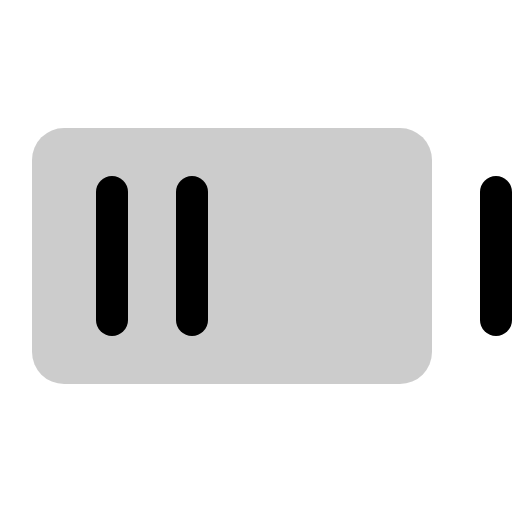
t = 0.00 s
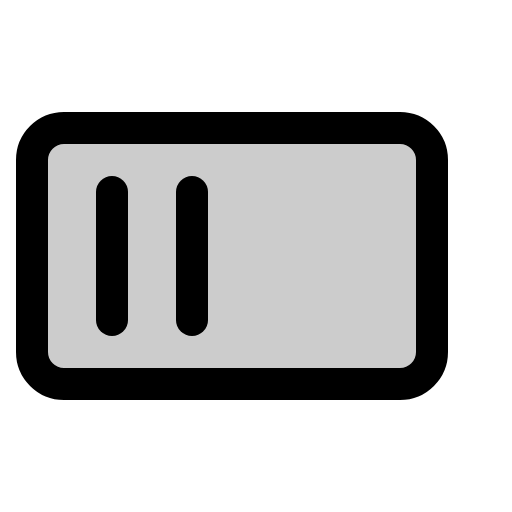
t = 0.90 s
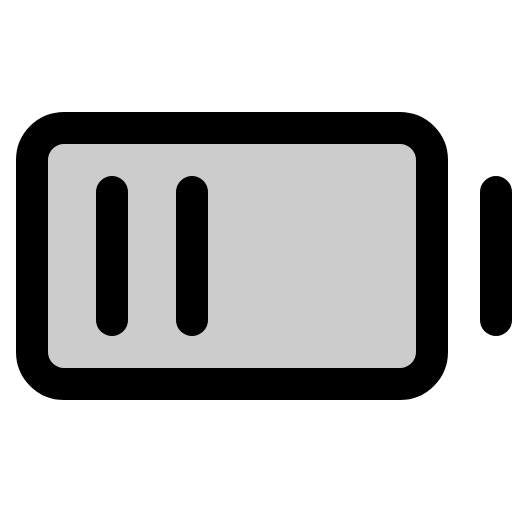
t = 1.28 s
t = 1.65 s: frame unchanged from t = 1.28 s, image omitted
t = 2.03 s: frame unchanged from t = 1.28 s, image omitted

The animated SVG that drew these frames (rendered in a browser with its animation timeline set to each time). Animation: 1 CSS @keyframes rule; one cycle of 2.40 s, repeats indefinitely.

<svg xmlns="http://www.w3.org/2000/svg" viewBox="0 0 256 256">
  <style>
    .draw-line {
      stroke-dasharray: 2000;
      stroke-dashoffset: 0;
    }
    svg:hover .draw-line {
      animation: phosphor-draw-in 1.5s ease-in-out infinite;
    }
    @keyframes phosphor-draw-in {
      0%   { stroke-dashoffset: 2000; }
      100% { stroke-dashoffset: 0; }
    }
  </style><rect width="256" height="256" fill="none"/><rect x="16" y="64" width="200" height="128" rx="16" opacity="0.2"/><rect x="16" y="64" width="200" height="128" rx="16" fill="none" stroke="currentColor" stroke-linecap="round" stroke-linejoin="round" stroke-width="16" class="draw-line" pathLength="1" style="animation-delay: 0s"/><line x1="96" y1="96" x2="96" y2="160" fill="none" stroke="currentColor" stroke-linecap="round" stroke-linejoin="round" stroke-width="16" class="draw-line" pathLength="1" style="animation-delay: 0.3s"/><line x1="56" y1="96" x2="56" y2="160" fill="none" stroke="currentColor" stroke-linecap="round" stroke-linejoin="round" stroke-width="16" class="draw-line" pathLength="1" style="animation-delay: 0.6s"/><line x1="248" y1="96" x2="248" y2="160" fill="none" stroke="currentColor" stroke-linecap="round" stroke-linejoin="round" stroke-width="16" class="draw-line" pathLength="1" style="animation-delay: 0.9s"/></svg>
